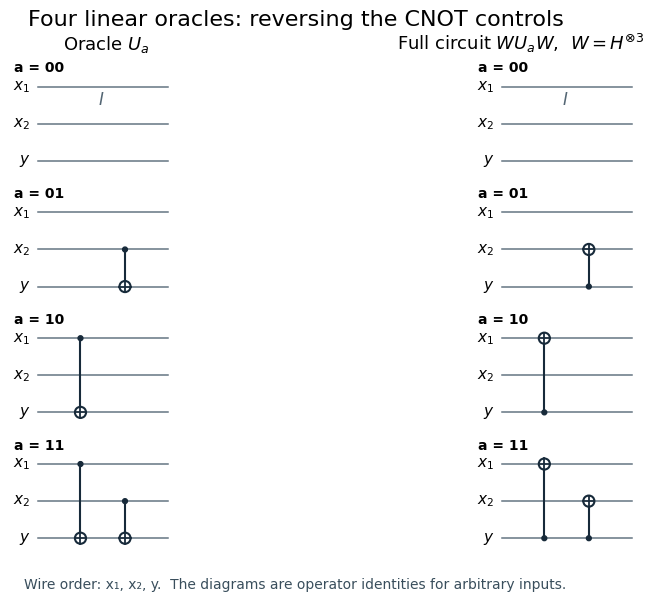

Generate this figure with matplotlib:
"""Draw the four linear oracles and their exact Hadamard conjugates.

Tested with Python 3.14.4, NumPy 2.3.5, Matplotlib 3.10.7.
Write 6-circuits.png in the current working directory, independently of script path.
"""
from pathlib import Path

import matplotlib
matplotlib.use("Agg")
import matplotlib.pyplot as plt
from matplotlib.patches import Circle

plt.rcParams.update({"font.family": "DejaVu Sans", "font.size": 11,
                     "mathtext.fontset": "dejavusans", "savefig.facecolor": "white"})
fig, axes = plt.subplots(4, 2, figsize=(9, 6.1), dpi=140, facecolor="white")
fig.subplots_adjust(left=.08, right=.98, top=.87, bottom=.09, hspace=.28, wspace=.34)
fig.suptitle("Four linear oracles: reversing the CNOT controls", fontsize=16, y=.975)
fig.text(.29, .91, r"Oracle $U_a$", ha="center", fontsize=13)
fig.text(.75, .91, r"Full circuit $WU_aW$,  $W=H^{\otimes 3}$", ha="center", fontsize=13)


def cnot(ax, xpos, control, target):
    ax.plot([xpos, xpos], [control, target], color="#172a3a", lw=1.5, zorder=2)
    ax.add_patch(Circle((xpos, control), .065, color="#172a3a", zorder=4))
    ax.add_patch(Circle((xpos, target), .15, facecolor="white",
                        edgecolor="#172a3a", lw=1.5, zorder=3))
    ax.plot([xpos-.15, xpos+.15], [target, target], color="#172a3a", lw=1.3, zorder=4)
    ax.plot([xpos, xpos], [target-.15, target+.15], color="#172a3a", lw=1.3, zorder=4)


for row, bits in enumerate(((0, 0), (0, 1), (1, 0), (1, 1))):
    for col in range(2):
        ax = axes[row, col]
        ax.set(xlim=(-.75, 3.6), ylim=(-.3, 2.35), aspect="equal")
        ax.axis("off")
        for y, label in ((2, r"$x_1$"), (1, r"$x_2$"), (0, r"$y$")):
            ax.plot([0, 3.5], [y, y], color="#657582", lw=1.1)
            ax.text(-.2, y, label, va="center", ha="right")
        ax.text(-.65, 2.4, f"a = {bits[0]}{bits[1]}", weight="bold", fontsize=10)
        for j, bit in enumerate(bits):
            if bit:
                data_y = 2-j
                cnot(ax, 1.15+1.2*j, data_y if col == 0 else 0,
                     0 if col == 0 else data_y)
        if not any(bits):
            ax.text(1.7, 1.52, r"$I$", color="#546674", fontsize=12, ha="center")
fig.text(.5, .025, "Wire order: x₁, x₂, y.  The diagrams are operator identities for arbitrary inputs.",
         ha="center", fontsize=10, color="#394e5c")
fig.savefig(Path.cwd() / "6-circuits.png", dpi=140, facecolor="white", transparent=False,
            metadata={"Software": "codex-wiki figure generator"})
plt.close(fig)
